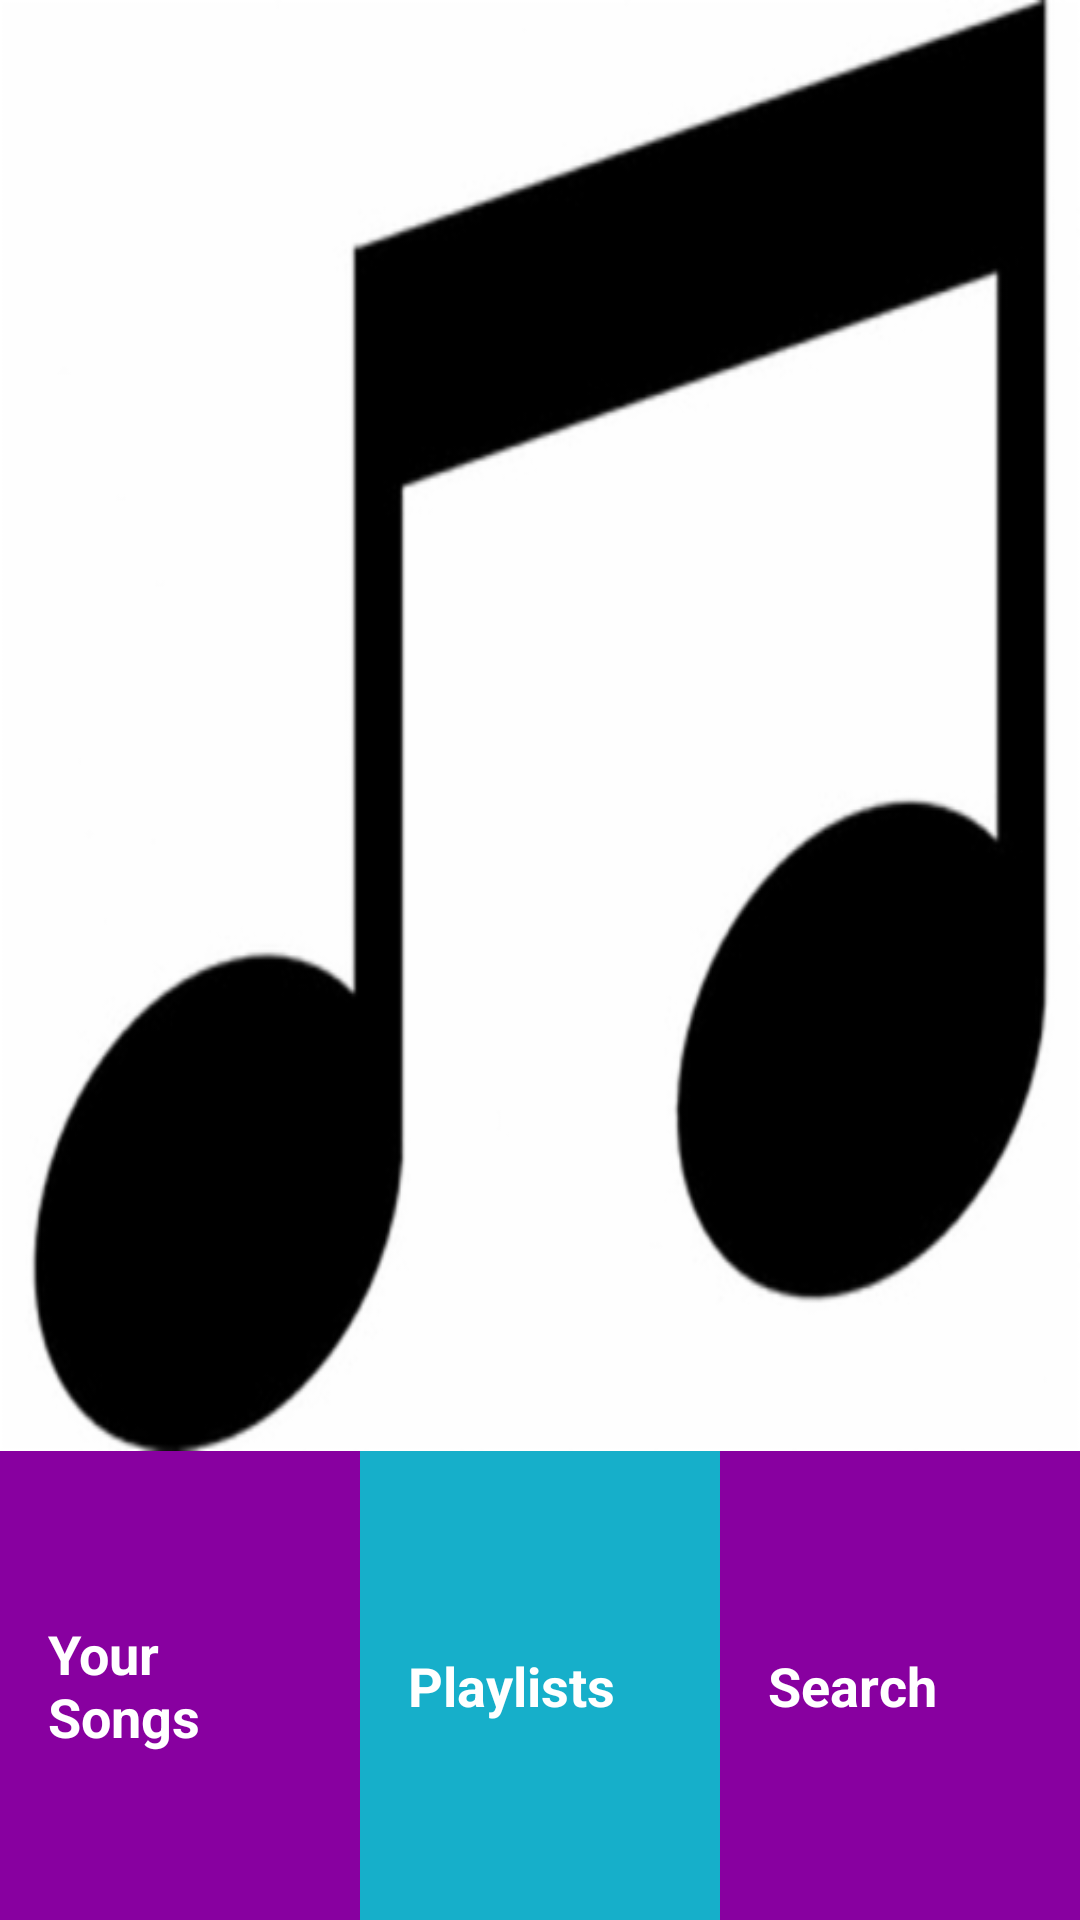

Write the Android layout XML for this screen, with the resource values it uses.
<!-- AndroidManifest.xml: application theme AppTheme -->
<!-- res/layout/activity_main.xml -->
<LinearLayout xmlns:android="http://schemas.android.com/apk/res/android"
    xmlns:tools="http://schemas.android.com/tools"
    android:layout_width="match_parent"
    android:layout_height="match_parent"
    android:background="@color/tan_background"
    android:orientation="vertical"
    tools:context="com.example.android.musicapp.MainActivity">

    <LinearLayout
        android:layout_width="match_parent"
        android:layout_height="wrap_content"
        android:layout_weight="4">

        <TextView
            android:id="@+id/PlayingNow"
            style="@style/MainPage"
            android:background="@drawable/musical">
        </TextView>
    </LinearLayout>

    <LinearLayout
        android:layout_width="match_parent"
        android:layout_height="wrap_content"
        android:layout_weight="1"
        android:orientation="horizontal">

        <TextView
            android:id="@+id/YourSongs"
            style="@style/CategoryStyle"
            android:background="@color/category_colorsA"
            android:text="@string/Your_songs" />

        <TextView
            android:id="@+id/Playlists"
            style="@style/CategoryStyle"
            android:background="@color/category_colorsB"
            android:text="@string/Playlists" />

        <TextView
            android:id="@+id/Search"
            style="@style/CategoryStyle"
            android:background="@color/category_colorsA"
            android:text="@string/Search" />
    </LinearLayout>
</LinearLayout>
<!-- resources referenced by this layout -->
<resources>
  <color name="category_colorsA">#8800A0</color>
  <color name="category_colorsB">#16AFCA</color>
  <color name="tan_background">#FFF7DA</color>
  <!-- drawable musical: jpg bitmap (drawable, 9844 bytes) -->
  <string name="Playlists">Playlists</string>
  <string name="Search">Search</string>
  <string name="Your_songs">Your Songs</string>
  <style name="CategoryStyle">
          <item name="android:layout_width">match_parent</item>
          <item name="android:layout_height">match_parent</item>
          <item name="android:gravity">center_vertical</item>
          <item name="android:layout_weight">1</item>
          <item name="android:padding">16dp</item>
          <item name="android:textColor">@android:color/white</item>
          <item name="android:textStyle">bold</item>
          <item name="android:textAppearance">?android:textAppearanceMedium</item>
      </style>
  <style name="MainPage">
          <item name="android:layout_width">match_parent</item>
          <item name="android:layout_height">match_parent</item>
      </style>
  <style name="AppTheme" parent="Theme.AppCompat.Light.DarkActionBar">
          
          <item name="colorPrimary">@color/colorPrimary</item>
          <item name="colorPrimaryDark">@color/colorPrimaryDark</item>
          <item name="colorAccent">@color/colorAccent</item>
      </style>
  <color name="colorPrimary">#16afca</color>
  <color name="colorPrimaryDark">#303F9F</color>
  <color name="colorAccent">#FF4081</color>
</resources>
